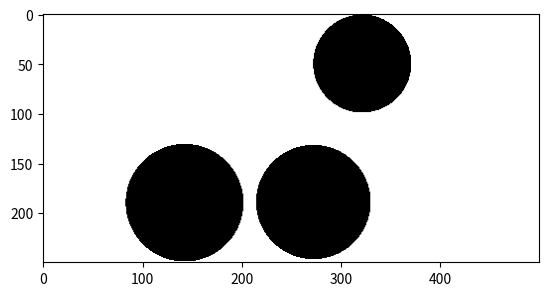

Generate this figure with matplotlib:
import numpy as np
import matplotlib.pyplot as plt


def correctCircleOverlap2(x:float,y:float,circlesArray):
    """
    Reformats the circles arrays to account for the possible errors that may occur
    Shifts circles so that they do not overlap with the outer boundary and eachother

    Raises an error if the overlap cannot be fixed.

    parameters:
        x(float): ratio of x to y dimension
        y(float): ratio of x to y dimension
            - for an outut that is twice as wide as it is tall x=2 and y=1
            - for an output that is tall and skinny x=1 y=3


    Returns:
        - Circles Array(list): list of the circles that has been corrected for errors
    """
    
    #check if circles go offscreen
    for i in range(len(circlesArray)):
        #Circles are formated as [x_coord,y_coord,radius,forceMagnitude,ForceAngle]
        c1_x = circlesArray[i][0]
        c1_y = circlesArray[i][1]
        c1_r = circlesArray[i][2]

        xCorrectionMade = False
        yCorrectionMade = False

        #check the circle for the right wall colision
        if(c1_x + c1_r > x):
            circlesArray[i][0] =  (x-c1_r)
            print("Shift {} left to {}:{},{}".format(i,circlesArray[i][0],circlesArray[i][0] * x + c1_r,x))
            xCorrectionMade = True
        
        #check the circle for the left wall colision
        if(c1_x - c1_r < 0):
            if(xCorrectionMade):
                raise Exception("Error in generating Circles. Circle {} is out of bounds on x-axis and cannot be fixed.".format(i))
            else:
                circlesArray[i][0] =  c1_r
                print("Shift {} right to {}:{},{}".format(i,circlesArray[i][0],circlesArray[i][0] * x - c1_r,0))
        
        #check the circle for the floor colision
        if(c1_y + c1_r > y):
            circlesArray[i][1] =  (y-c1_r)
            print("Shift {} down to {}:{},{}".format(i,circlesArray[i][1],circlesArray[i][1] * y + c1_r,y))
            yCorrectionMade = True
        
        #check the circle for the ceiling colision
        if(c1_y - c1_r < 0):
            if(yCorrectionMade):
                raise Exception("Error in generating Circles. Circle {} is out of bounds on x-axis and cannot be fixed.".format(i))
            else:
                circlesArray[i][1] =  c1_r
            print("Shift {} up to {}:{},{}".format(i,circlesArray[i][1],circlesArray[i][1] * y - c1_r,0))


    """
    Radius scaling factor will shrink to fit the circle radiuses so they do not overlap
    This number will then be multiplied to the circles after it has been fully minimized

    When the first checks are run this number should be 1 but will get smaller if an overlap occurs
    """
    minRadius = 0.01
    radiusScallingFactor = 1
    #check if circles overlap
    # correct radius scalling Factor
    for i,c1 in enumerate(circlesArray):
        for j,c2 in enumerate(circlesArray):
            if(i==j):
                continue
            else:
                #Circles are formated as [x_coord,y_coord,radius,forceMagnitude,ForceAngle]
                c1_x = c1[0]
                c1_y = c1[1]
                c1_r = c1[2] * radiusScallingFactor

                c2_x = c2[0]
                c2_y = c2[1]
                c2_r = c2[2] * radiusScallingFactor

                #check distance between circles
                distBetweenCirclesCenters = np.sqrt((c1_x-c2_x)**2 + (c1_y-c2_y)**2)
                #if the distance between midpoints is less than the radius of the circles then decrease the radius scalling factor
                print(f'Comparing {i} to {j}: dist: {distBetweenCirclesCenters} - {radiusScallingFactor*(c1_r+c2_r)} = {(distBetweenCirclesCenters - radiusScallingFactor*(c1_r+c2_r))}')
                if((distBetweenCirclesCenters - (radiusScallingFactor*(c1_r+c2_r))) <= 0):

                    radiusScallingFactor = (distBetweenCirclesCenters/(radiusScallingFactor*(c1_r+c2_r))) * 0.95 #this .95 multiplier ensures that the circles will not touch.
                    print(f"\tNew Radius scalling factor is: {radiusScallingFactor}.")
                    if(radiusScallingFactor*c2_r <= minRadius):
                        raise Exception("Error in generating Circles. Circle {} and Circle {} are too close together".format(i,j))
    for i in range(len(circlesArray)):
        #Circles are formated as [x_coord,y_coord,radius,forceMagnitude,ForceAngle]
        
        circlesArray[i][2] = circlesArray[i][2] * radiusScallingFactor
    
    return circlesArray

def randomCircleGenerator(x,y,maxForce:float,minForce:float=.1):
    x1 = np.random.random()*x
    y1 = np.random.random()*y
    r1 = np.random.random()/2
    if(r1 <= 0.05):
        r1 = 0.1
    f1 = (np.random.random()*(maxForce-minForce)) + minForce
    a1 = np.random.random()*2*np.pi
    c1 = [x1,y1,r1,f1,a1]
    return c1

def forceEquilizer(x,y,circle_1,circle_2):
    #[x1,y1,r1,f1,a1]
    fx = circle_1[3]*np.cos(circle_1[4]) + circle_2[3]*np.cos(circle_2[4])
    fy = circle_1[3]*np.sin(circle_1[4]) + circle_2[3]*np.sin(circle_2[4])

    counterForce_x = -fx
    counterForce_y = -fy

    magnitude = np.linalg.norm([counterForce_x,counterForce_y],ord=2)
    angle = np.arctan2(counterForce_y,counterForce_x)

    x1 = np.random.random()*x
    y1 = np.random.random()*y
    r1 = np.random.random()/3
    if(r1 <= 0.05):
        r1 = 0.1

    c1 = [x1,y1,r1,magnitude,angle]
    return c1

def generateRandomProblemStatement_2D(nelx,nely):
    """
    Given a grid dimension create a 2D problem statement with three circels and three forces that all balence out.

    Does this by generateing two random circles as well as a third circle to balence out the forces.
    Then corrects the possible overlapping of the circles on a continious grid
    """
    setupTries = 1000
    canSetUp = False
    for i in range(setupTries):
        try:                                                                            
            circle_1 = randomCircleGenerator(nelx,nely,3)
            circle_2 = randomCircleGenerator(nelx,nely,3)
            circle_3 = forceEquilizer(nelx,nely,circle_1,circle_2)

            circle_1,circle_2,circle_3 = correctCircleOverlap2(nelx,nely,[circle_1,circle_2,circle_3])

        except Exception as e:
            canSetUp = False
            print('\nNewProblem\n')
        else:
            canSetUp = True
            return circle_1,circle_2,circle_3
    
    if(canSetUp == False):
        # The variables are in order: x position of cylinder, y position of cylinder, radius of the cylinder, the magnitude of the force,
        # and the counterclockwise angle of the force in degrees.

        circle_1 = [.2,.15,.1,1,(3/2)*np.pi]
        circle_2 = [.75,.5,.2,1,(1/2)*np.pi]
        circle_3 = [1.3,.85,.1,1,(3/2)*np.pi]
        return circle_1,circle_2,circle_3

def polarToCartesian(angle,magnitude):
    x = magnitude * np.cos(angle)
    y = magnitude * np.sin(angle)
    return x,y

def FenicsCircleAndForceGenerator(xDim,yDim):
    """
    Builds a set of three circles and forces inside each that sum to zero
    Formats the three circles as:
        - [x_Location,y_Location,radius]
    Formats the forces as a 2D array columns indicate circle number, and rows indicate force direction

    Will prevent circles from overlaping themselves or edges, but somtimes only spawns in three circles

    Returns:
        - circle1,circle2,circle3,forces
    """

    c1,c2,c3 = generateRandomProblemStatement_2D(xDim,yDim)

    circle1 = [c1[0],c1[1],c1[2]]
    circle2 = [c2[0],c2[1],c2[2]]
    circle3 = [c3[0],c3[1],c3[2]]

    forces = np.zeros((2,3))
    x,y = polarToCartesian(c1[4],c1[3])
    forces[0,0] = x
    forces[1,0] = y

    x,y = polarToCartesian(c2[4],c2[3])
    forces[0,1] = x
    forces[1,1] = y

    x,y = polarToCartesian(c3[4],c3[3])
    forces[0,2] = x
    forces[1,2] = y

    return circle1,circle2,circle3,forces
    

def test():
    c1,c2,c3 = generateRandomProblemStatement_2D(2,1)
    print(c1[:2],c1[2])
    print(c2[:2],c2[2])
    print(c3[:2],c3[2])

    fig, ax = plt.subplots(1,1)
    res = 500
    x= np.linspace(0,2,res)
    y = np.linspace(0,1,res//2)
    X,Y = np.meshgrid(x,y)
    l1 = 1
    def dist(circle_def):#[x1,y1,r1,f1,a1
        return np.sqrt((circle_def[0]-X)**2 + (circle_def[1]-Y)**2) - circle_def[2]
    Z1 = np.minimum(dist(c1),np.minimum(dist(c2),dist(c3)))
    #Z1 = dist(c1)

    Z1 = np.where(Z1>0,1,Z1)
    Z1 = np.where(Z1<=0,-1,Z1)

    print(Z1.shape)
    ax.imshow(Z1,cmap='gray')


    plt.show()


if(__name__ == "__main__"):
    test()
